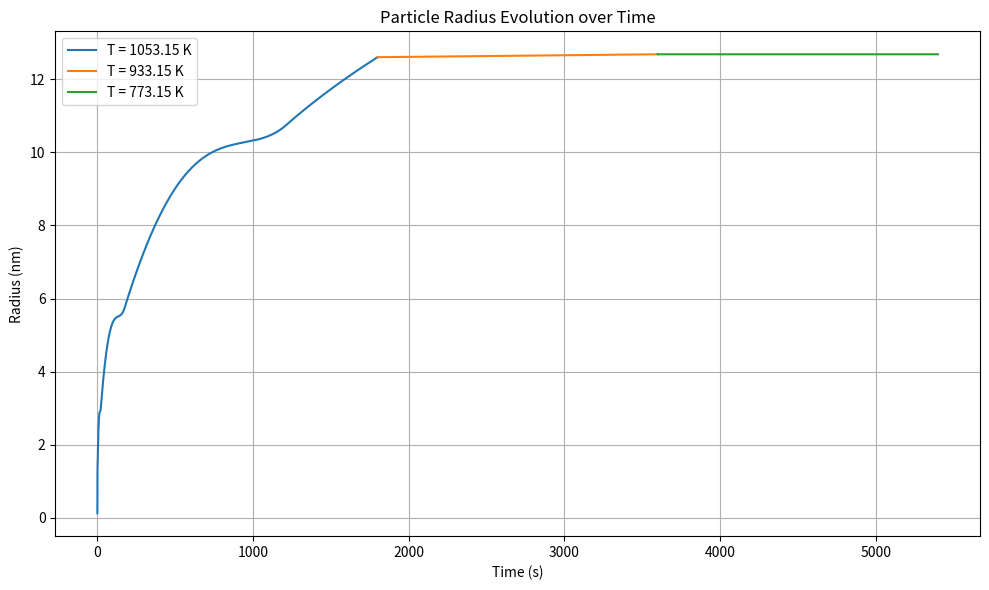

Python code for this plot:

import numpy as np
import matplotlib.pyplot as plt
from scipy.integrate import solve_ivp

R = 8.314  # Gas constant in J/(mol*K)

interfacial_energy = [0.61, 0.556, 0.52]
diffusion_coefficient = [2.6e-16, 4e-18, 2e-21]
T = [780 + 273.15, 660 + 273.15, 500 + 273.15]  # in K

#a = 348.79e-9

k_b = 1.380649e-23

wt_cu = 1.04 / 100
fe_density = 7800
mol_mass_cu = 63.546 * 1e-3
cu_density = 8940
mol_vol_cu = mol_mass_cu / cu_density
mol_vol_fe = 7.09e-6




solubility = 1514

def radius(t,r1):
    term1 = 8*interfacial_energy[0]*(mol_vol_cu**2)*diffusion_coefficient[0]*solubility* np.exp(  (2*interfacial_energy[0]* 1.182e-29) /  (r1*k_b*T[0])  )   
    term2 = 9*R*T[0]
    numerator = term1/term2
    
    term3 = 3*(r1**2)
    
    term4 = (8*interfacial_energy[0]*(mol_vol_cu**2)*diffusion_coefficient[0]*t)/(9*R*T[0])
    term5 = solubility
    term6 = (2*interfacial_energy[0]*1.182e-29*np.exp((2*interfacial_energy[0]*1.182e-29)/(k_b*T[0]*r1)) )/(k_b*T[0]*(r1**2))
    
    denominator = term3+term4*term5*term6
    
    return numerator/denominator

# Initial condition
y0 = [0.128e-9]

# Time span (start and end times)
t_span = (0, 30*60)

# Time points where solution is to be computed
t_eval = np.linspace(t_span[0], t_span[1], 100000)

# Solve the IVP using solve_ivp with the 'RK45' method
sol1 = solve_ivp(radius, t_span, y0, method='RK45', t_eval=t_eval)

r1 = sol1.y[0]
t1 = np.linspace(0,30*60,100000)





solubility = 1514

def radius2(t,r2):
    term1 = 8*interfacial_energy[1]*(mol_vol_cu**2)*diffusion_coefficient[1]*solubility* np.exp(  (2*interfacial_energy[1]* 1.182e-29) /  (r2*k_b*T[1])  )   
    term2 = 9*R*T[1]
    numerator = term1/term2
    
    term3 = 3*(r2**2)
    
    term4 = (8*interfacial_energy[1]*(mol_vol_cu**2)*diffusion_coefficient[1]*t)/(9*R*T[1])
    term5 = solubility
    term6 = (2*interfacial_energy[1]*1.182e-29*np.exp((2*interfacial_energy[1]*1.182e-29)/(k_b*T[1]*r2)) )/(k_b*T[1]*(r2**2))
    
    denominator = term3+term4*term5*term6
    
    return numerator/denominator

# Initial condition
y0 = [r1[-1]]

# Time span (start and end times)
t_span = (0, 30*60)

# Time points where solution is to be computed
t_eval = np.linspace(t_span[0], t_span[1], 100000)

# Solve the IVP using solve_ivp with the 'RK45' method
sol3 = solve_ivp(radius2, t_span, y0, method='RK45', t_eval=t_eval)

r2 = sol3.y[0]
t2 = np.linspace(30*60,60*60,100000)





solubility = 1514

def radius3(t,r3):
    term1 = 8*interfacial_energy[2]*(mol_vol_cu**2)*diffusion_coefficient[2]*solubility* np.exp(  (2*interfacial_energy[2]* 1.182e-29) /  (r3*k_b*T[2])  )   
    term2 = 9*R*T[2]
    numerator = term1/term2
    
    term3 = 3*(r3**2)
    
    term4 = (8*interfacial_energy[2]*(mol_vol_cu**2)*diffusion_coefficient[2]*t)/(9*R*T[2])
    term5 = solubility
    term6 = (2*interfacial_energy[2]*1.182e-29*np.exp((2*interfacial_energy[2]*1.182e-29)/(k_b*T[2]*r3)) )/(k_b*T[2]*(r3**2))
    
    denominator = term3+term4*term5*term6
    
    return numerator/denominator

# Initial condition
y0 = [r2[-1]]

# Time span (start and end times)
t_span = (0, 30*60)

# Time points where solution is to be computed
t_eval = np.linspace(t_span[0], t_span[1], 100000)

# Solve the IVP using solve_ivp with the 'RK45' method
sol3 = solve_ivp(radius3, t_span, y0, method='RK45', t_eval=t_eval)

r3 = sol3.y[0]
t3 = np.linspace(60*60,90*60,100000)


plt.figure(figsize=(10, 6))
plt.plot(t1, r1 * 1e9, label='T = {} K'.format(T[0]))
plt.plot(t2, r2 * 1e9, label='T = {} K'.format(T[1]))
plt.plot(t3, r3 * 1e9, label='T = {} K'.format(T[2]))
plt.xlabel('Time (s)')
plt.ylabel('Radius (nm)')
plt.title('Particle Radius Evolution over Time')
plt.legend()
plt.grid(True)
plt.tight_layout()
plt.show()
